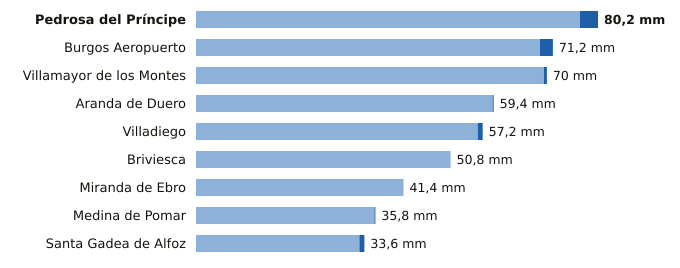

Data behind this chart, as committed beside it:
estacion, provincia, indicativo, mm_6_dias_anteriores, mm_hoy, mm_7_dias, horas_de_hoy
Pedrosa del Príncipe, Burgos, 2290Y, 76.6, 3.6, 80.2, 16
Burgos Aeropuerto, Burgos, 2331, 68.6, 2.6, 71.2, 17
Villamayor de los Montes, Burgos, 2311Y, 69.4, 0.6, 70.0, 17
Aranda de Duero, Burgos, 2117D, 59.2, 0.2, 59.4, 17
Villadiego, Burgos, 2285B, 56.2, 1.0, 57.2, 17
Briviesca, Burgos, 9031C, 50.8, 0.0, 50.8, 16
Miranda de Ebro, Burgos, 9069C, 41.4, 0.0, 41.4, 16
Medina de Pomar, Burgos, 9051, 35.6, 0.2, 35.8, 17
Santa Gadea de Alfoz, Burgos, 9012E, 32.6, 1.0, 33.6, 15
